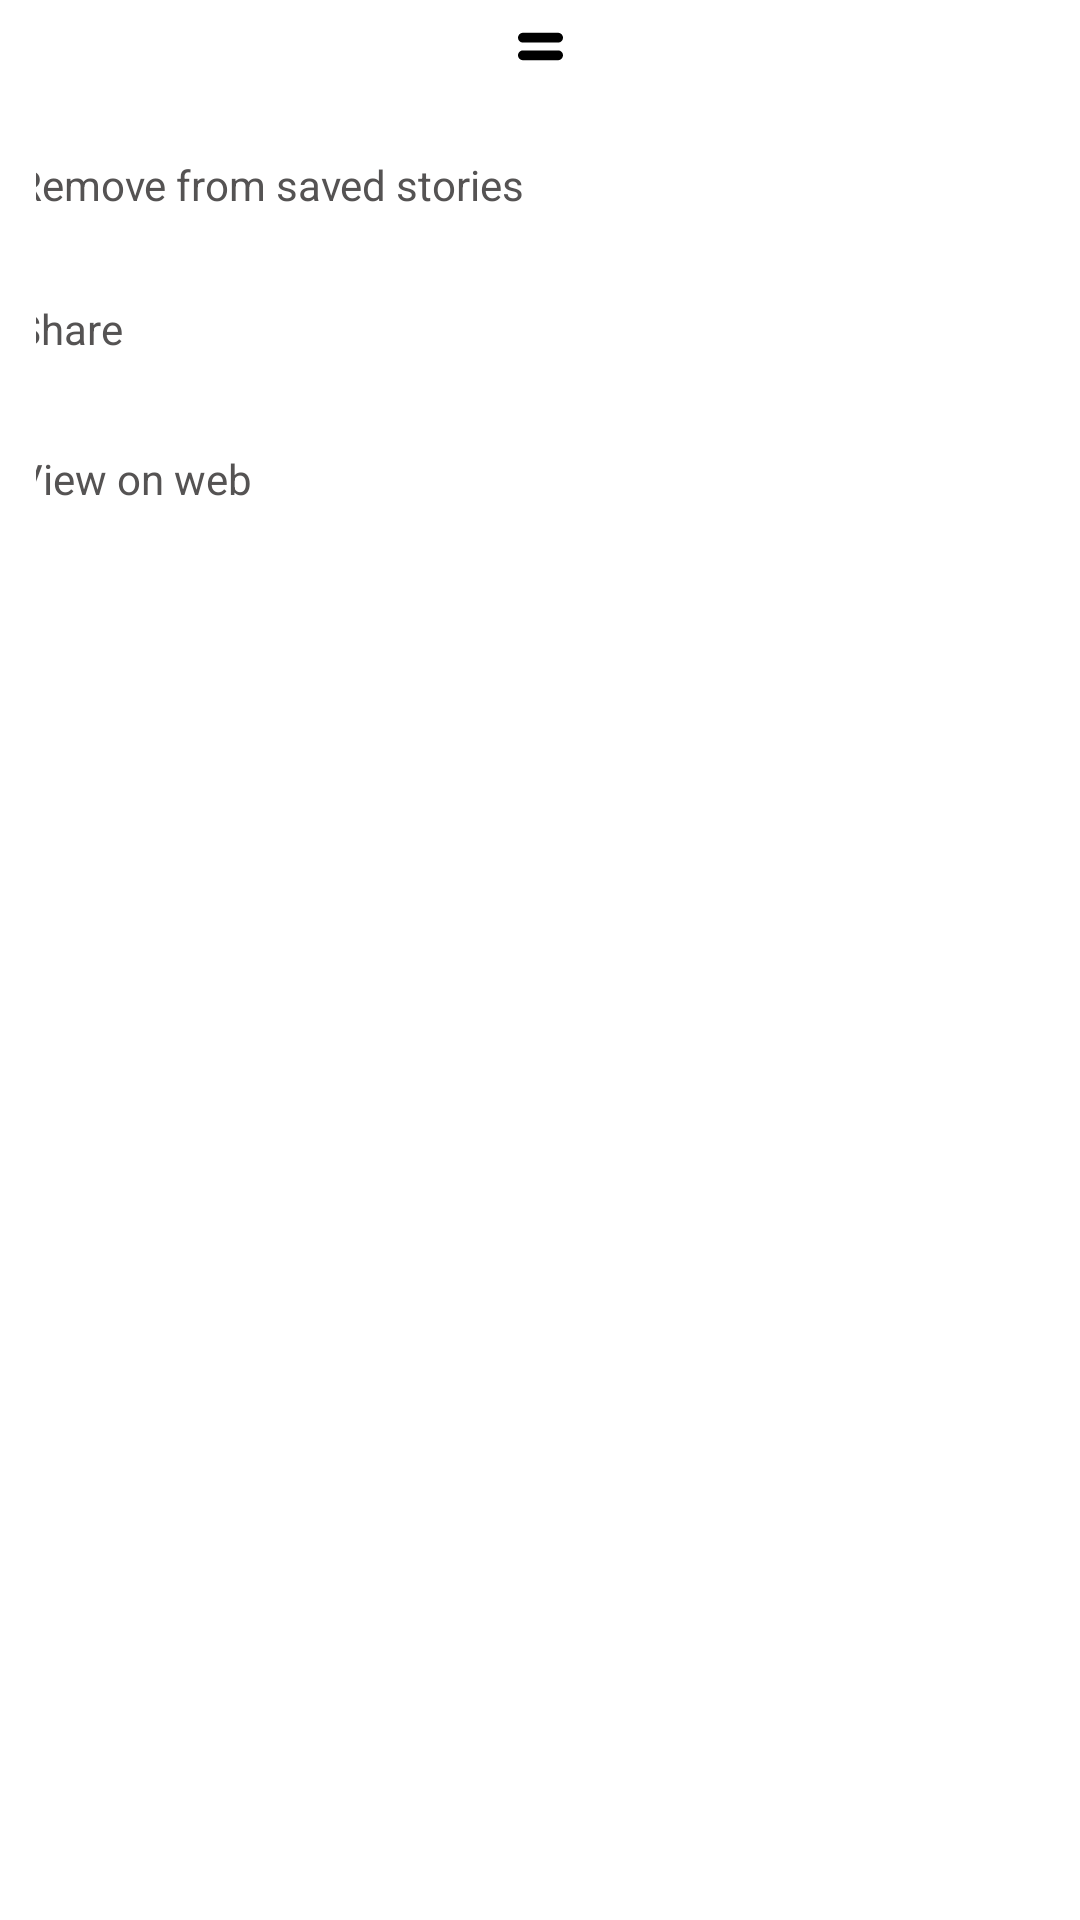

Android layout source for this screen:
<!-- AndroidManifest.xml: application theme Theme.Demo -->
<!-- res/layout/bottomsheet_newsstand.xml -->
<?xml version="1.0" encoding="utf-8"?>
<androidx.constraintlayout.widget.ConstraintLayout xmlns:android="http://schemas.android.com/apk/res/android"
    android:layout_width="match_parent"
    xmlns:app="http://schemas.android.com/apk/res-auto"
    android:id="@+id/bottomsheetcontainer"
    android:layout_height="match_parent">
        <androidx.constraintlayout.widget.ConstraintLayout
            android:id="@+id/constraintLayoutsave"
            android:layout_width="match_parent"
            android:layout_height="wrap_content"
            android:layout_marginTop="17dp"
            android:background="?attr/selectableItemBackground"
            android:clickable="true"
            android:padding="12dp"
            app:layout_constraintBottom_toTopOf="@+id/constraintLayoutshare"
            app:layout_constraintEnd_toEndOf="parent"
            app:layout_constraintStart_toStartOf="parent"
            app:layout_constraintTop_toBottomOf="@+id/imageView3">

            
            
            
            
            
            
            
            
            

            
            
            
            
            

            <ImageView
                android:id="@+id/imageView"
                android:layout_width="22dp"
                android:layout_height="22dp"
                android:layout_marginEnd="12dp"
                app:layout_constraintBottom_toBottomOf="parent"
                app:layout_constraintEnd_toStartOf="@+id/save"
                app:layout_constraintStart_toStartOf="parent"
                app:layout_constraintTop_toTopOf="parent"
                app:srcCompat="@drawable/ic_baseline_bookmark_border_24" />

            <TextView
                android:id="@+id/save"
                android:layout_width="180dp"
                android:layout_height="23dp"
                android:layout_marginEnd="163dp"
                android:layout_marginBottom="1dp"
                android:text="Remove from saved stories"
                android:textColor="#555353"
                app:layout_constraintBottom_toBottomOf="parent"
                app:layout_constraintEnd_toEndOf="parent"
                app:layout_constraintTop_toTopOf="parent" />
        </androidx.constraintlayout.widget.ConstraintLayout>

        

        

        <androidx.constraintlayout.widget.ConstraintLayout
            android:id="@+id/constraintLayoutshare"
            android:layout_width="match_parent"
            android:layout_height="wrap_content"
            android:background="?attr/selectableItemBackground"
            android:clickable="true"
            android:padding="12dp"
            app:layout_constraintEnd_toEndOf="parent"
            app:layout_constraintStart_toStartOf="parent"
            app:layout_constraintTop_toBottomOf="@+id/constraintLayoutsave">

            
            
            
            
            
            
            

            
            
            

            <ImageView
                android:id="@+id/imageView4"
                android:layout_width="22sp"
                android:layout_height="22dp"
                android:layout_marginEnd="12dp"
                app:layout_constraintBottom_toBottomOf="parent"
                app:layout_constraintEnd_toStartOf="@+id/textView5"
                app:layout_constraintStart_toStartOf="parent"
                app:layout_constraintTop_toTopOf="parent"
                app:srcCompat="@drawable/ic_baseline_share_24" />

            <TextView
                android:id="@+id/textView5"
                android:layout_width="120dp"
                android:layout_height="23dp"
                android:layout_marginEnd="223dp"
                android:text="Share"
                android:textColor="#555353"
                app:layout_constraintBottom_toBottomOf="parent"
                app:layout_constraintEnd_toEndOf="parent"
                app:layout_constraintTop_toTopOf="parent" />
        </androidx.constraintlayout.widget.ConstraintLayout>

        

        

        <androidx.constraintlayout.widget.ConstraintLayout
            android:id="@+id/constraintlayoutviewonweb"
            android:layout_width="match_parent"
            android:layout_height="wrap_content"
            android:padding="12dp"

            app:layout_constraintEnd_toEndOf="parent"
            app:layout_constraintStart_toStartOf="parent"
            app:layout_constraintTop_toBottomOf="@+id/constraintLayoutshare">

            
            
            
            
            
            
            

            
            
            

            <ImageView
                android:id="@+id/imageView2"
                android:layout_width="22dp"
                android:layout_height="22dp"
                android:layout_marginEnd="12dp"
                app:layout_constraintBottom_toBottomOf="parent"
                app:layout_constraintEnd_toStartOf="@+id/textView3"
                app:layout_constraintStart_toStartOf="parent"
                app:layout_constraintTop_toTopOf="parent"
                app:srcCompat="@drawable/ic_external_link" />

            <TextView
                android:id="@+id/textView3"
                android:layout_width="120dp"
                android:layout_height="23dp"
                android:layout_marginTop="3dp"
                android:layout_marginEnd="223dp"
                android:text="View on web"
                android:textColor="#555353"
                app:layout_constraintBottom_toBottomOf="parent"
                app:layout_constraintEnd_toEndOf="parent"
                app:layout_constraintTop_toTopOf="parent" />
        </androidx.constraintlayout.widget.ConstraintLayout>

        <ImageView
            android:id="@+id/imageView3"
            android:layout_width="30dp"
            android:layout_height="15dp"
            android:layout_marginTop="8dp"
            app:layout_constraintEnd_toEndOf="parent"
            app:layout_constraintStart_toStartOf="parent"
            app:layout_constraintTop_toTopOf="parent"
            app:srcCompat="@drawable/ic_twoline" />

        
        


</androidx.constraintlayout.widget.ConstraintLayout>
<!-- resources referenced by this layout -->
<resources>
  <!-- drawable ic_external_link (drawable) -->
  <vector android:height="24dp" android:viewportHeight="283.922"
      android:viewportWidth="283.922" android:tint="?attr/colorControlNormal" android:width="24dp" xmlns:android="http://schemas.android.com/apk/res/android">
      <path android:fillColor="@android:color/white" android:pathData="M266.422,0h-97.625c-9.65,0 -17.5,7.851 -17.5,17.5c0,9.649 7.85,17.5 17.5,17.5h55.377l-92.375,92.374c-3.307,3.305 -5.127,7.699 -5.127,12.375c0,4.676 1.819,9.069 5.125,12.371c3.306,3.309 7.699,5.13 12.375,5.13c4.674,0 9.069,-1.82 12.376,-5.127l92.374,-92.375v55.377c0,9.649 7.851,17.5 17.5,17.5c9.649,0 17.5,-7.851 17.5,-17.5V17.5C283.922,7.851 276.071,0 266.422,0z"/>
      <path android:fillColor="@android:color/white" android:pathData="M201.137,253.922H30V82.785h128.711l30,-30H15c-8.284,0 -15,6.716 -15,15v201.137c0,8.284 6.716,15 15,15h201.137c8.284,0 15,-6.716 15,-15V95.211l-30,30V253.922z"/>
  </vector>
  <!-- drawable ic_twoline (drawable) -->
  <vector android:height="24dp" android:viewportHeight="512"
      android:viewportWidth="512" android:width="24dp" xmlns:android="http://schemas.android.com/apk/res/android">
      <path android:fillColor="#000000"
          android:pathData="M44.5,101.2c-2.7,0.5 -8.8,2.7 -13.3,4.9 -18.8,9.1 -31.1,28.8 -31.2,50 0,7.1 3.2,19.6 6.7,26.2 4,7.5 15.5,18.8 23,22.6 13.1,6.5 -3.1,6.1 226.3,6.1 229.4,-0 213.2,0.4 226.3,-6.1 7.5,-3.8 19,-15.1 23,-22.6 11.5,-21.6 7.4,-48.5 -10,-66 -7.1,-7.1 -19.1,-13.5 -28.7,-15.2 -7.7,-1.4 -414.7,-1.3 -422.1,0.1z" android:strokeColor="#00000000"/>
      <path android:fillColor="#000000"
          android:pathData="M40,302.9c-9.8,3.1 -16.3,7.2 -23.5,14.5 -8.2,8.3 -11.8,14.5 -14.5,25.2 -4.9,19.2 0.5,38.9 14.7,53.1 7.1,7.1 19.1,13.5 28.7,15.2 8.3,1.5 412.9,1.5 421.2,-0 3.2,-0.6 9.7,-2.8 14.2,-5 18.8,-9.1 31.1,-28.8 31.2,-50 0,-7.1 -3.2,-19.6 -6.7,-26.2 -3.9,-7.4 -15.5,-18.8 -22.8,-22.4 -13.4,-6.8 5.1,-6.3 -226.9,-6.2 -198.6,-0 -210.4,0.1 -215.6,1.8z" android:strokeColor="#00000000"/>
  </vector>
  <style name="Theme.Demo" parent="Theme.MaterialComponents.DayNight.DarkActionBar">
          
          <item name="colorPrimary">@color/purple_500</item>
          <item name="colorPrimaryVariant">@color/purple_700</item>
          <item name="colorOnPrimary">@color/white</item>
          
          <item name="colorSecondary">@color/teal_200</item>
          <item name="colorSecondaryVariant">@color/teal_700</item>
          <item name="colorOnSecondary">@color/black</item>
          
          <item name="android:statusBarColor" tools:targetApi="l">?attr/colorPrimaryVariant</item>
          
  
      </style>
  <color name="purple_500">#FF6200EE</color>
  <color name="purple_700">#FF3700B3</color>
  <color name="white">#FFFFFFFF</color>
  <color name="teal_200">#FF03DAC5</color>
  <color name="teal_700">#FF018786</color>
  <color name="black">#FF000000</color>
</resources>
